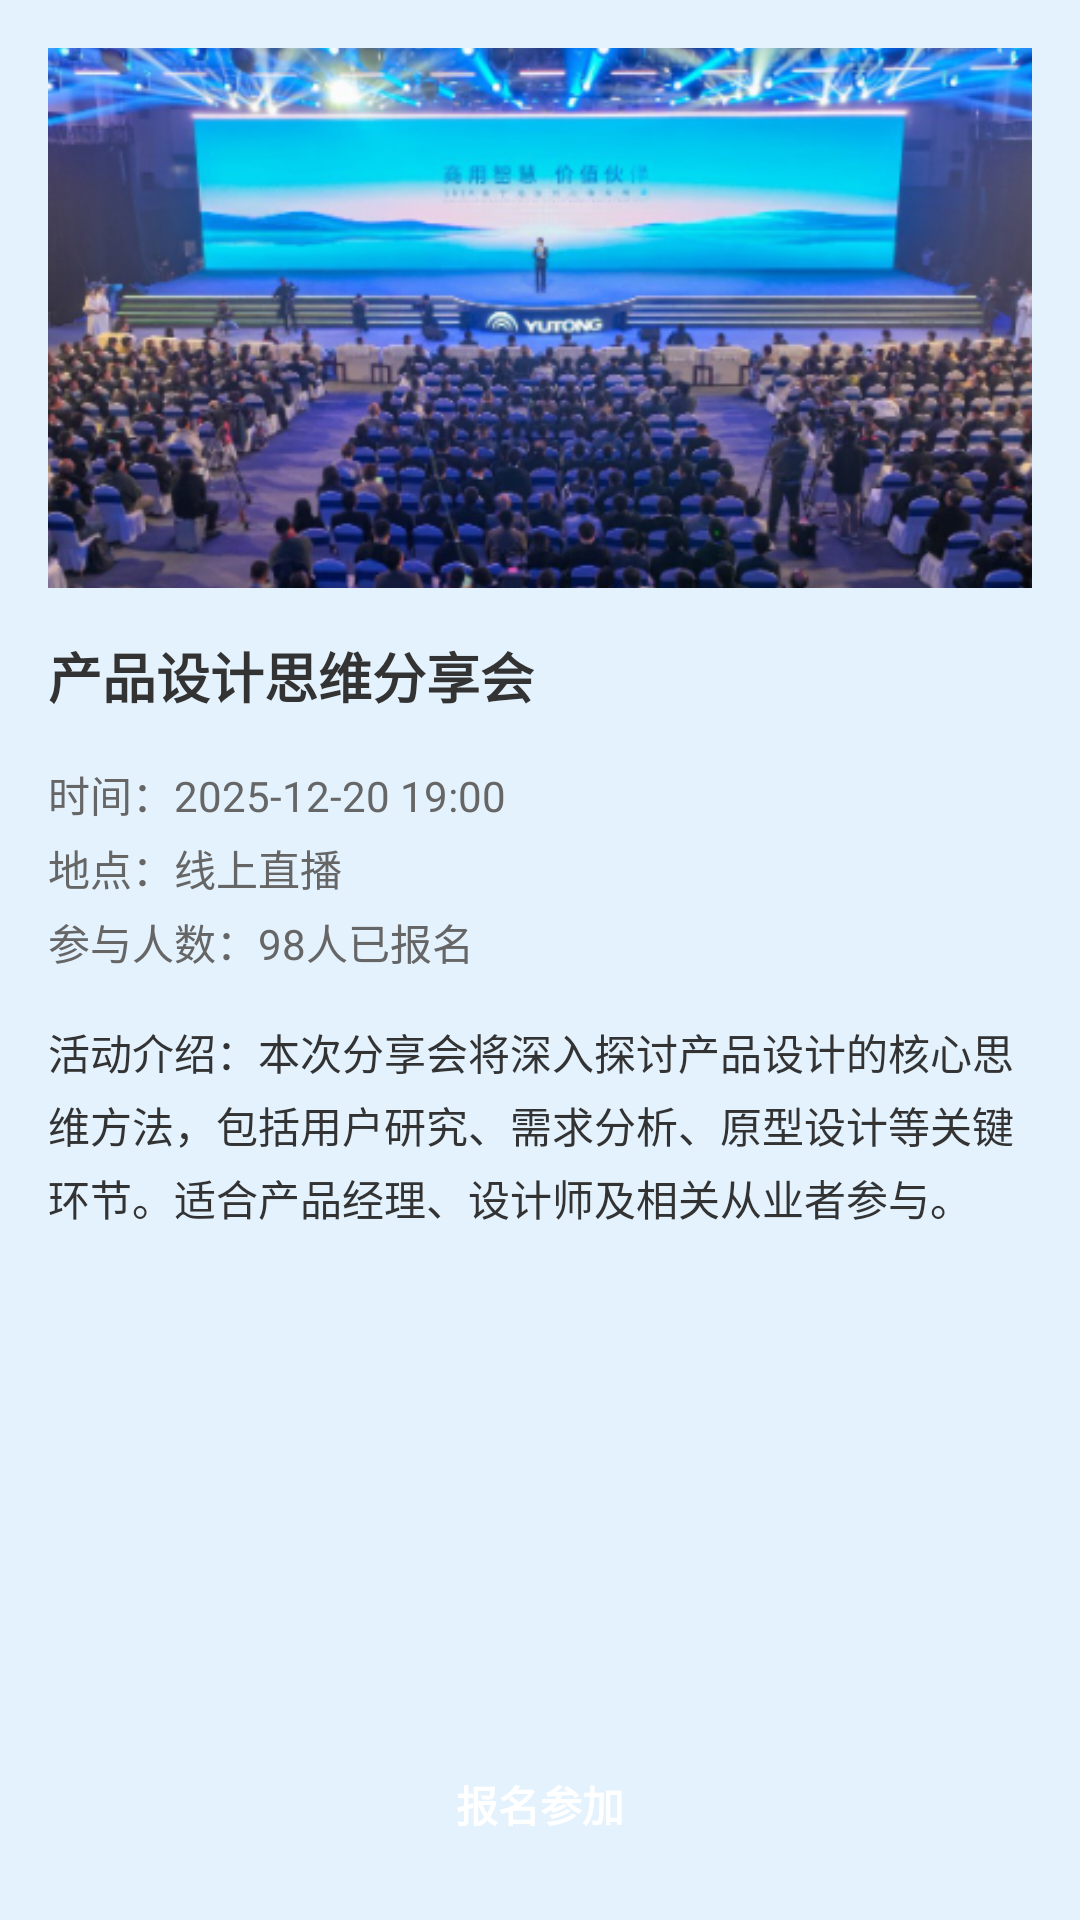

Layout XML and referenced resources for this Android screen:
<!-- AndroidManifest.xml: application theme Theme.Chatnew -->
<!-- res/layout/activity_detail.xml -->
<?xml version="1.0" encoding="utf-8"?>
<LinearLayout xmlns:android="http://schemas.android.com/apk/res/android"
    xmlns:app="http://schemas.android.com/apk/res-auto"
    xmlns:tools="http://schemas.android.com/tools"
    android:layout_width="match_parent"
    android:layout_height="match_parent"
    android:orientation="vertical"
    android:background="#E3F2FD"
    tools:context=".ActivityDetailActivity">

    <ScrollView
        android:layout_width="match_parent"
        android:layout_height="0dp"
        android:layout_weight="1">

        <LinearLayout
            android:layout_width="match_parent"
            android:layout_height="wrap_content"
            android:orientation="vertical"
            android:padding="16dp">

            
            <ImageView
                android:layout_width="match_parent"
                android:layout_height="180dp"
                android:src="@drawable/fabuhui1"
                android:scaleType="centerCrop"
                android:layout_marginBottom="16dp" />

            
            <TextView
                android:layout_width="wrap_content"
                android:layout_height="wrap_content"
                android:text="产品设计思维分享会"
                android:textSize="18sp"
                android:textStyle="bold"
                android:textColor="#333333"
                android:layout_marginBottom="16dp" />

            
            <TextView
                android:layout_width="wrap_content"
                android:layout_height="wrap_content"
                android:text="时间：2025-12-20 19:00"
                android:textSize="14sp"
                android:textColor="#666666"
                android:layout_marginBottom="4dp" />

            <TextView
                android:layout_width="wrap_content"
                android:layout_height="wrap_content"
                android:text="地点：线上直播"
                android:textSize="14sp"
                android:textColor="#666666"
                android:layout_marginBottom="4dp" />

            <TextView
                android:layout_width="wrap_content"
                android:layout_height="wrap_content"
                android:text="参与人数：98人已报名"
                android:textSize="14sp"
                android:textColor="#666666"
                android:layout_marginBottom="16dp" />

            
            <TextView
                android:layout_width="wrap_content"
                android:layout_height="wrap_content"
                android:text="活动介绍：本次分享会将深入探讨产品设计的核心思维方法，包括用户研究、需求分析、原型设计等关键环节。适合产品经理、设计师及相关从业者参与。"
                android:textSize="14sp"
                android:textColor="#333333"
                android:lineSpacingExtra="4dp" />
        </LinearLayout>
    </ScrollView>

    
    <Button
        android:id="@+id/btn_join"
        android:layout_width="match_parent"
        android:layout_height="45dp"
        android:text="报名参加"
        android:textSize="14sp"
        android:textStyle="bold"
        android:textColor="#FFFFFF"
        android:background="@drawable/button_orange"
        android:layout_margin="16dp" />
</LinearLayout>
<!-- resources referenced by this layout -->
<resources>
  <!-- drawable fabuhui1: png bitmap (drawable, 230086 bytes) -->
  <style name="Theme.Chatnew" parent="Base.Theme.Chatnew" />
  <style name="Base.Theme.Chatnew" parent="Theme.Material3.DayNight.NoActionBar">
          
          
      </style>
</resources>
